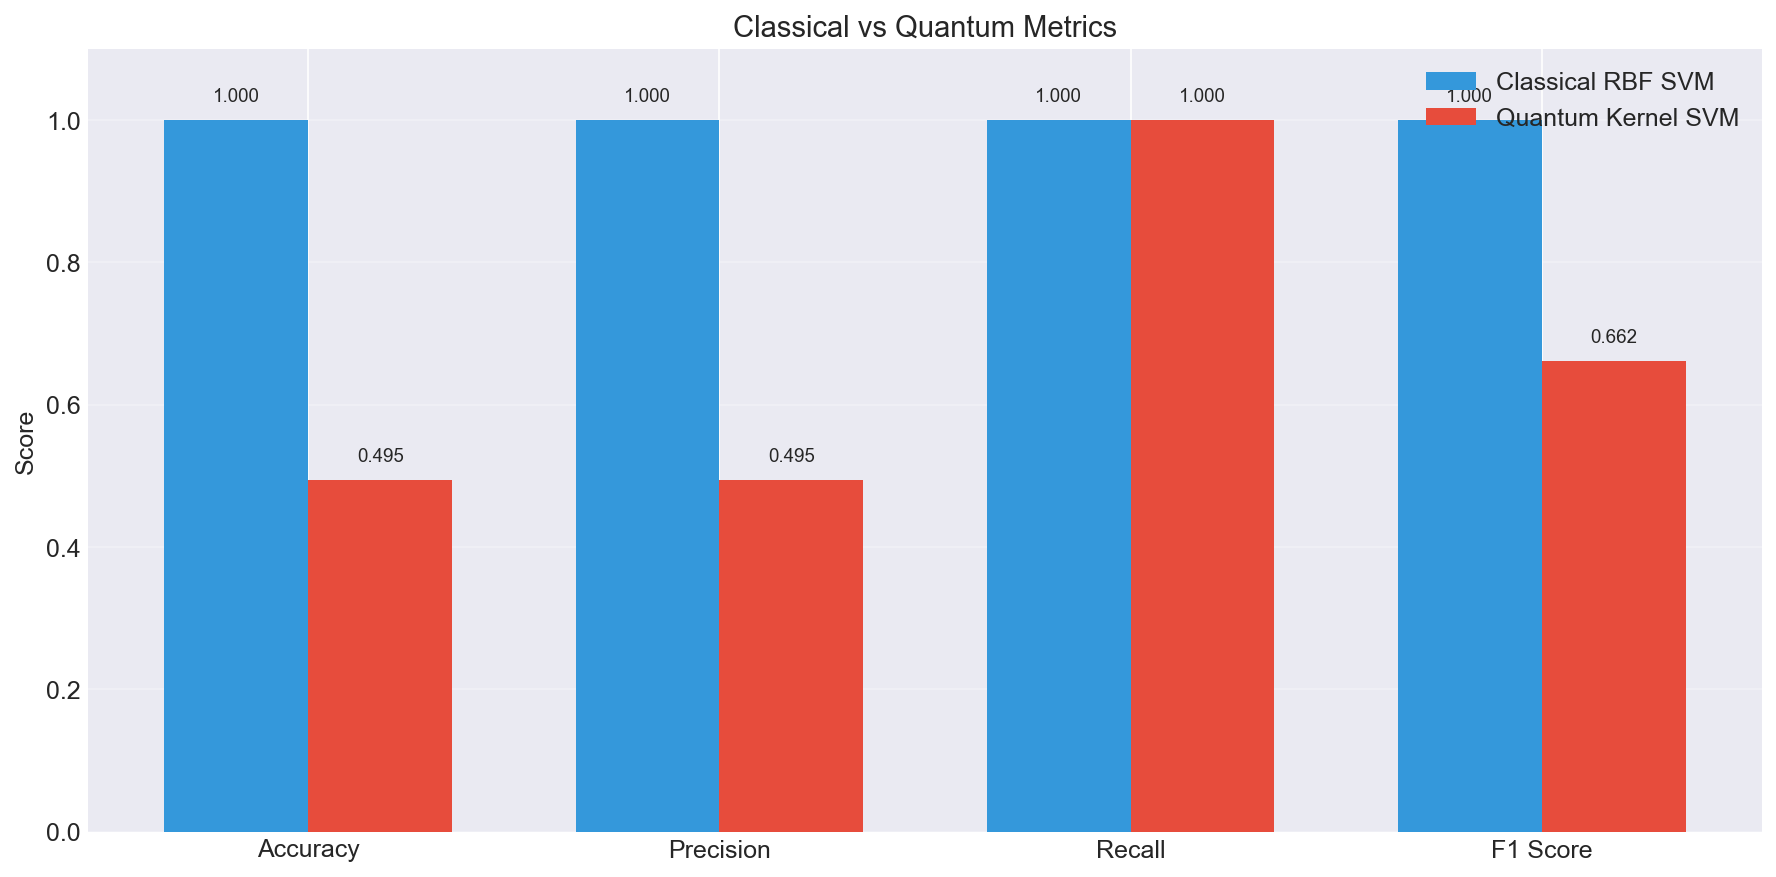

Values plotted in this chart, from the file beside it:
Model, accuracy, precision, recall, f1_score, train_time
Classical RBF SVM, 1.0, 1.0, 1.0, 1.0, 0.1947
Quantum Kernel SVM (Pegasos), 0.4945, 0.4945, 1.0, 0.6618, 291.3
